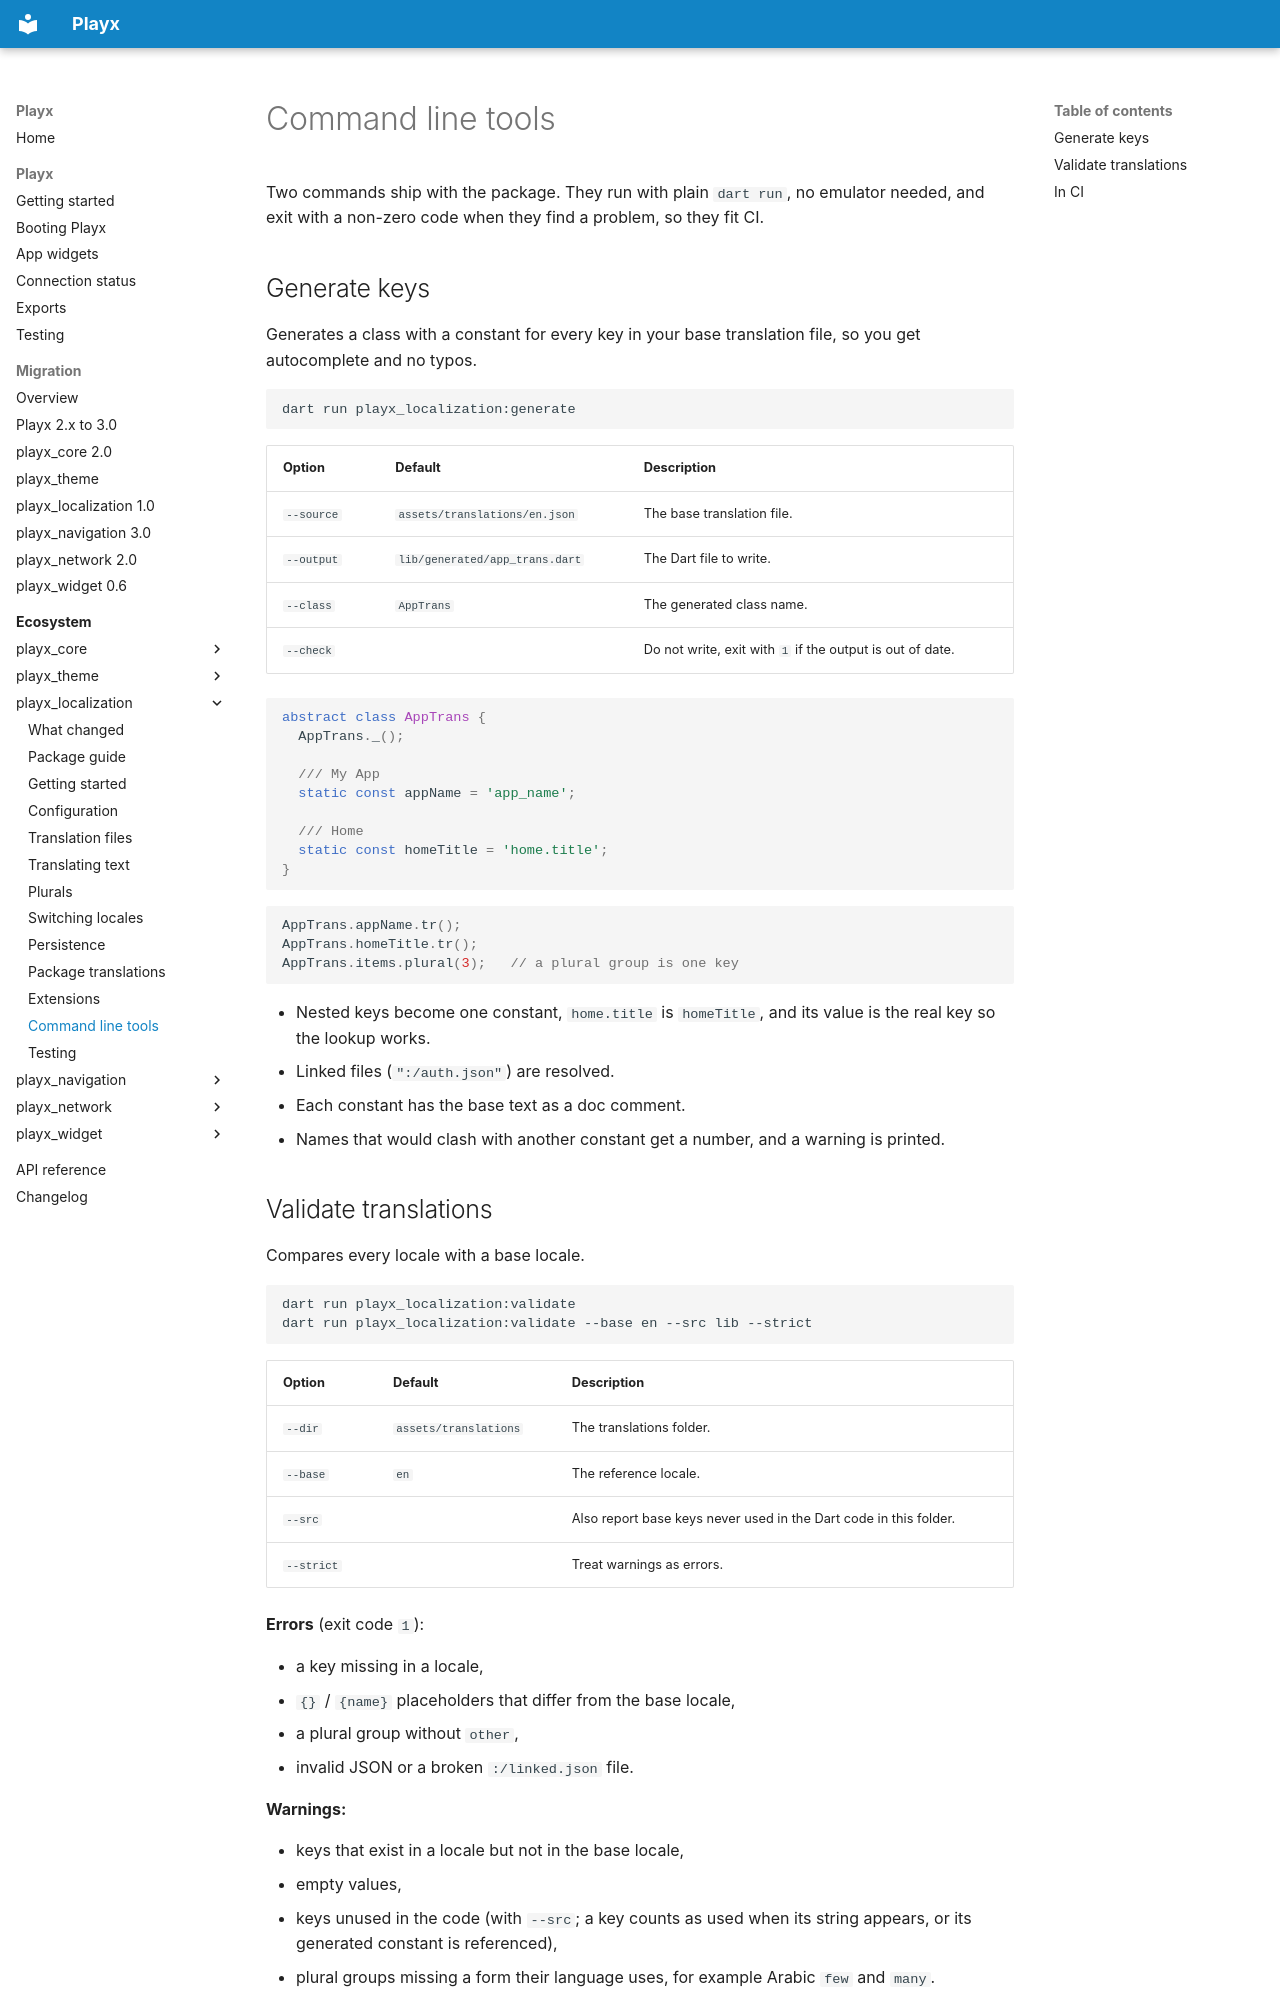

repository: playx-flutter/playx · page: packages/playx_localization/command-line-tools/index.html · generator: mkdocs


# Command line tools

Two commands ship with the package. They run with plain `dart run`, no emulator needed,
and exit with a non-zero code when they find a problem, so they fit CI.

## Generate keys

Generates a class with a constant for every key in your base translation file, so you
get autocomplete and no typos.

```bash
dart run playx_localization:generate
```

| Option | Default | Description |
|---|---|---|
| `--source` | `assets/translations/en.json` | The base translation file. |
| `--output` | `lib/generated/app_trans.dart` | The Dart file to write. |
| `--class` | `AppTrans` | The generated class name. |
| `--check` | | Do not write, exit with `1` if the output is out of date. |

```dart
abstract class AppTrans {
  AppTrans._();

  /// My App
  static const appName = 'app_name';

  /// Home
  static const homeTitle = 'home.title';
}
```

```dart
AppTrans.appName.tr();
AppTrans.homeTitle.tr();
AppTrans.items.plural(3);   // a plural group is one key
```

- Nested keys become one constant, `home.title` is `homeTitle`, and its value is the real
  key so the lookup works.
- Linked files (`":/auth.json"`) are resolved.
- Each constant has the base text as a doc comment.
- Names that would clash with another constant get a number, and a warning is printed.

## Validate translations

Compares every locale with a base locale.

```bash
dart run playx_localization:validate
dart run playx_localization:validate --base en --src lib --strict
```

| Option | Default | Description |
|---|---|---|
| `--dir` | `assets/translations` | The translations folder. |
| `--base` | `en` | The reference locale. |
| `--src` | | Also report base keys never used in the Dart code in this folder. |
| `--strict` | | Treat warnings as errors. |

**Errors** (exit code `1`):

- a key missing in a locale,
- `{}` / `{name}` placeholders that differ from the base locale,
- a plural group without `other`,
- invalid JSON or a broken `:/linked.json` file.

**Warnings:**

- keys that exist in a locale but not in the base locale,
- empty values,
- keys unused in the code (with `--src`; a key counts as used when its string appears, or
  its generated constant is referenced),
- plural groups missing a form their language uses, for example Arabic `few` and `many`.
